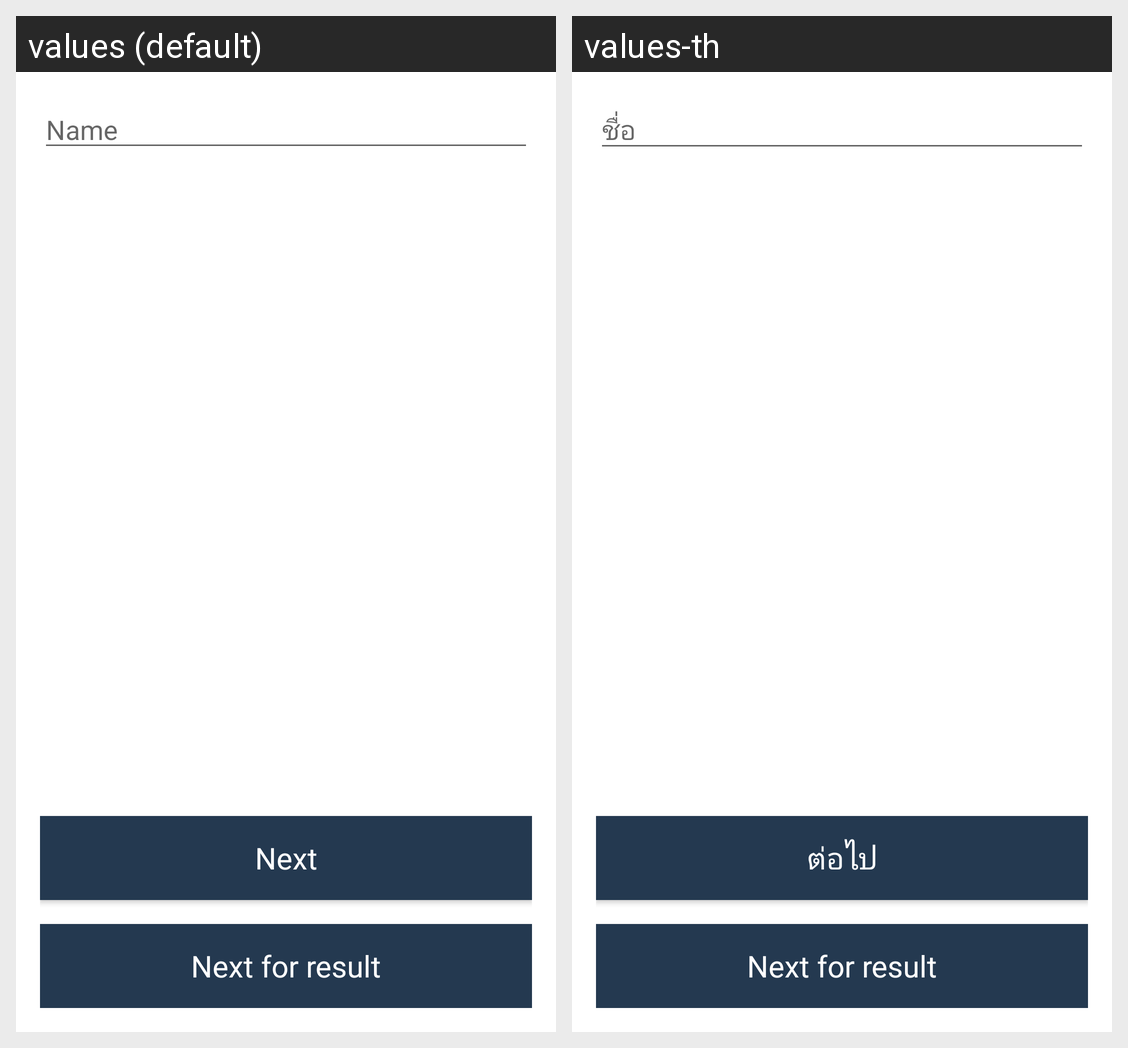

Strings drawn on this Android screen and how each of the app's shown locales translates them:
Android screen res/layout/activity_first.xml rendered under 2 locales, left to right: values (default), values-th. Device: Nexus 5 (rendered at 1080×1920; each locale shown at half size, 540×960, under a caption strip naming it); theme Theme.MyAndroid.
Strings drawn on this screen, with the default value and each locale's value (text and hints the layout hard-codes, and strings that could not be matched under every locale, appear in the picture but are not listed):

hint_name
  values: Name
  values-th: ชื่อ

btn_next
  values: Next
  values-th: ต่อไป
